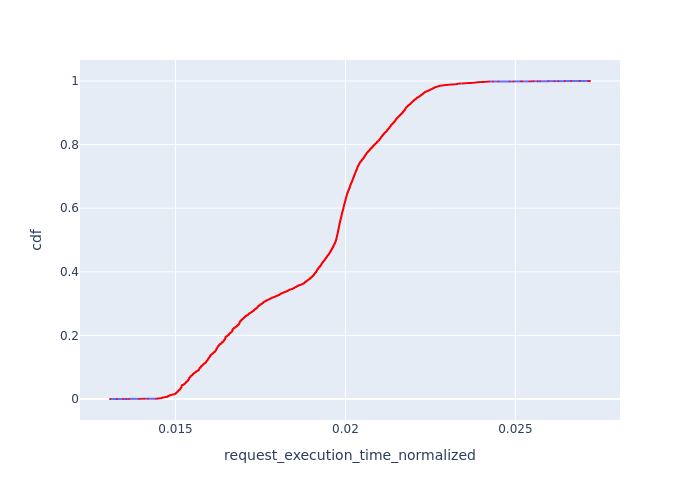

Data behind this chart, as committed beside it:
, Request Id, request_execution_time_normalized, cdf
0, 1, 0.01307, 7.232749891508752e-05
1, 5, 0.01327, 0.0001447
2, 9, 0.01346, 0.000217
3, 11, 0.01355, 0.0002893
4, 12, 0.01364, 0.0003616
5, 13, 0.01364, 0.000434
6, 21, 0.01393, 0.0005063
7, 22, 0.01399, 0.0005786
8, 23, 0.01399, 0.0006509
9, 24, 0.01405, 0.0007233
10, 27, 0.01409, 0.0007956
11, 33, 0.01419, 0.0008679
12, 40, 0.01441, 0.0009403
13, 42, 0.01447, 0.001013
5378, 5423, 0.01447, 0.001085
5379, 5425, 0.01447, 0.001157
5380, 5426, 0.01447, 0.00123
5376, 5420, 0.01447, 0.001302
5377, 5421, 0.01447, 0.001374
5375, 5419, 0.01447, 0.001447
5381, 5428, 0.01448, 0.001519
5373, 5416, 0.01448, 0.001591
5374, 5417, 0.01448, 0.001664
5370, 5414, 0.01448, 0.001736
5371, 5415, 0.01448, 0.001808
5368, 5412, 0.01448, 0.001881
5369, 5413, 0.01448, 0.001953
5365, 5410, 0.01448, 0.002025
5366, 5411, 0.01448, 0.002097
5382, 5430, 0.01452, 0.00217
5383, 5434, 0.01454, 0.002242
6901, 6960, 0.01459, 0.002314
6893, 6950, 0.01459, 0.002387
6897, 6956, 0.01459, 0.002459
6898, 6957, 0.01459, 0.002531
6899, 6958, 0.01459, 0.002604
6900, 6959, 0.01459, 0.002676
6894, 6952, 0.01459, 0.002748
6895, 6953, 0.01459, 0.002821
6896, 6955, 0.01459, 0.002893
6891, 6948, 0.01459, 0.002965
6892, 6949, 0.01459, 0.003038
6888, 6946, 0.01459, 0.00311
6889, 6947, 0.01459, 0.003182
6886, 6944, 0.01459, 0.003255
6887, 6945, 0.01459, 0.003327
6885, 6942, 0.01459, 0.003399
6882, 6940, 0.01459, 0.003472
6883, 6941, 0.01459, 0.003544
6879, 6938, 0.0146, 0.003616
6880, 6939, 0.0146, 0.003689
6878, 6936, 0.0146, 0.003761
6875, 6934, 0.0146, 0.003833
6876, 6935, 0.0146, 0.003906
5838, 5892, 0.01461, 0.003978
5839, 5893, 0.01461, 0.00405
6902, 6962, 0.01461, 0.004123
6903, 6963, 0.01461, 0.004195
6905, 6964, 0.01461, 0.004267
6906, 6965, 0.01461, 0.00434
... 13,766 more rows
